Run: headless pygame with SDL's dummy video driver; simulated clock (each Clock.tick advances the game by its frame time, no real sleeping); random seed 0; keys injected as events and as key.get_pressed() state; no mouse input; restart key SPACE tapped at the start of phases 3 and 4.
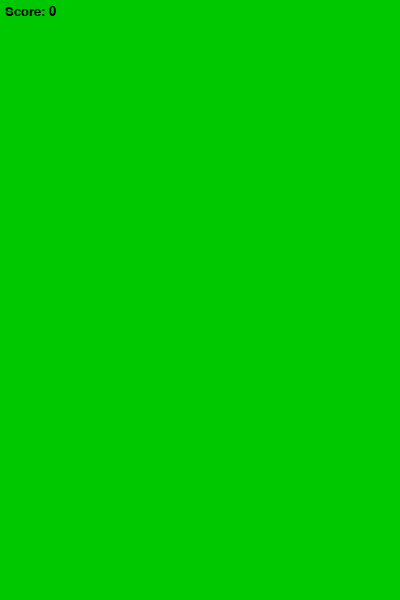
Frame 1 of 4 · flips 1–60 · no input
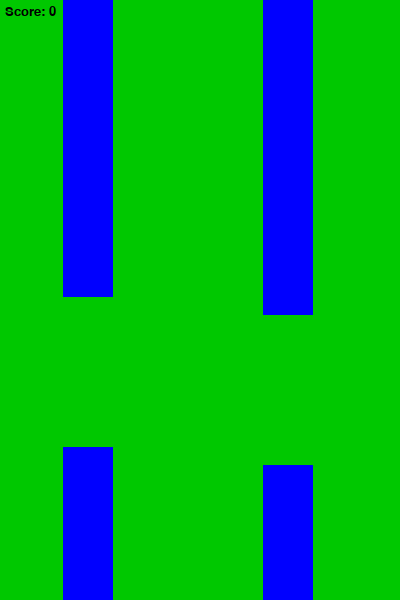
Frame 2 of 4 · flips 61–180 · tapped SPACE, RETURN · held RIGHT (→), D
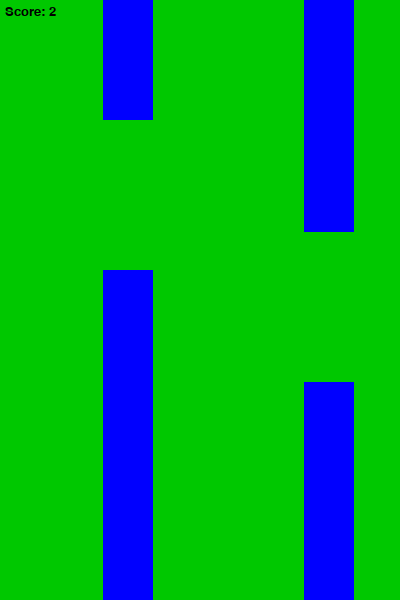
Frame 3 of 4 · flips 181–300 · tapped SPACE · held DOWN (↓), S
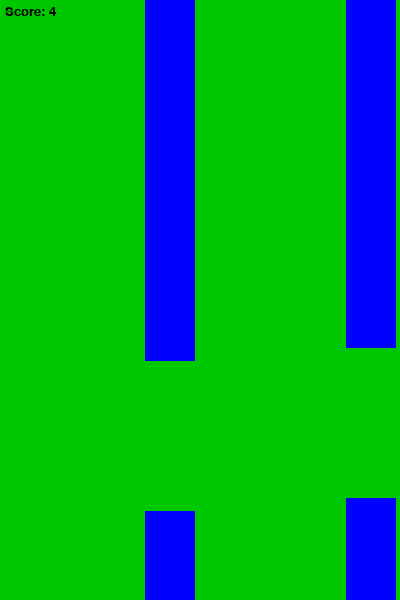
Frame 4 of 4 · flips 301–420 · tapped SPACE · held LEFT (←), A, UP (↑), W

The pygame program that drew these frames:

import pygame
from random import randint

pygame.init()
WIDTH, HEIGHT = 400, 600
screen = pygame.display.set_mode((WIDTH, HEIGHT))
pygame.display.set_caption('Flappy Bird')
running = True

GREEN = (0,200,0)
BLUE = (0,0,255)
RED = (255,0,0)
BLACK = (0,0,0)

clock = pygame.time.Clock()

TUBE_WIDTH = 50
TUBE_VELOCITY = 3
TUBE_GAP = 150

tube1_x = 600
tube2_x = 800
tube3_x = 1000

tube1_height = randint(100,400)
tube2_height = randint(100,400)
tube3_height = randint(100,400)

BIRD_X = 50
bird_y = 400
BIRD_WIDTH = 35
BIRD_HEIGHT = 35

bird_drop_velocity=0
GRAVITY = 0.5

score = 0
font = pygame.font.SysFont('sans', 20)

tube1_pass = False
tube2_pass = False
tube3_pass = False

pausing = False

while running:		
	clock.tick(60)
	screen.fill(GREEN)

	# Draw tube
	tube1_rect = pygame.draw.rect(screen,BLUE, (tube1_x, 0, TUBE_WIDTH, tube1_height))
	tube2_rect = pygame.draw.rect(screen,BLUE, (tube2_x, 0, TUBE_WIDTH, tube2_height))	
	tube3_rect = pygame.draw.rect(screen,BLUE, (tube3_x, 0, TUBE_WIDTH, tube3_height))

	# Draw tube inverse
	tube1_rect_inv = pygame.draw.rect(screen, BLUE, (tube1_x, tube1_height + TUBE_GAP, TUBE_WIDTH, HEIGHT - tube1_height - TUBE_GAP))
	tube2_rect_inv = pygame.draw.rect(screen, BLUE, (tube2_x, tube2_height + TUBE_GAP, TUBE_WIDTH, HEIGHT - tube2_height - TUBE_GAP))
	tube3_rect_inv = pygame.draw.rect(screen, BLUE, (tube3_x, tube3_height + TUBE_GAP, TUBE_WIDTH, HEIGHT - tube3_height - TUBE_GAP))

	# move tube to the left
	tube1_x = tube1_x - TUBE_VELOCITY
	tube2_x = tube2_x - TUBE_VELOCITY
	tube3_x = tube3_x - TUBE_VELOCITY

	# draw bird
	bird_rect = pygame.draw.rect(screen, RED, (BIRD_X, bird_y, BIRD_WIDTH, BIRD_HEIGHT))

	# bird falls
	bird_y += bird_drop_velocity
	bird_drop_velocity += GRAVITY

	# generate new tubes
	if tube1_x < -TUBE_WIDTH:
		tube1_x = 550
		tube1_height = randint(100,400)
		tube1_pass = False	
	if tube2_x < -TUBE_WIDTH:
		tube2_x = 550	
		tube2_height = randint(100,400)	
		tube2_pass = False	
	if tube3_x < -TUBE_WIDTH:
		tube3_x = 550
		tube3_height = randint(100,400)	
		tube3_pass = False	

	score_txt = font.render("Score: " + str(score), True, BLACK)
	screen.blit(score_txt, (5,5))

	# update score
	if tube1_x + TUBE_WIDTH <= BIRD_X and tube1_pass == False:
		score += 1 
		tube1_pass = True
	if tube2_x + TUBE_WIDTH <= BIRD_X and tube2_pass == False:
		score += 1 
		tube2_pass = True
	if tube3_x + TUBE_WIDTH <= BIRD_X and tube3_pass == False:
		score += 1 
		tube3_pass = True

	# check collision
	for tube in [tube1_rect, tube2_rect, tube3_rect, tube1_rect_inv, tube2_rect_inv, tube3_rect_inv]:
		if bird_rect.colliderect(tube):
			pausing = True
			TUBE_VELOCITY = 0
			bird_drop_velocity = 0
			game_over_txt = font.render("Game over, score: " + str(score), True, BLACK)
			screen.blit(game_over_txt, (200,300))
			press_space_txt = font.render("Press Space to Continue", True, BLACK)
			screen.blit(press_space_txt, (200,400))

	for event in pygame.event.get():
		if event.type == pygame.QUIT:
			running = False
		if event.type == pygame.KEYDOWN:	
			if event.key == pygame.K_SPACE:
				# reset 
				if pausing:
					bird_y = 400
					TUBE_VELOCITY = 3
					tube1_x = 600
					tube2_x = 800
					tube3_x = 1000
					score = 0
					pausing = False

				bird_drop_velocity = 0
				bird_drop_velocity -= 10

	pygame.display.flip()

pygame.quit()
